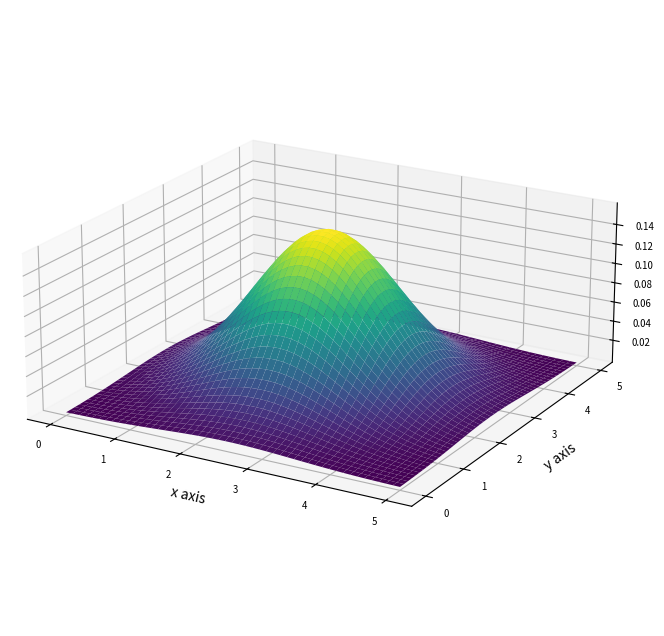

Source code (Python):
import numpy as np
import matplotlib.pyplot as plt
from mpl_toolkits import mplot3d


mu_x, mu_y = 2.5, 2.5
sigma_x, sigma_y = 1, 1
rho = 0


def f(x, y):
    '''The probability density function of a vector [𝑋𝑌]′ in the
       2-dimensional nonsingular case.
    '''
    return ((1 / (2*np.pi*sigma_x*sigma_y*np.sqrt(1-rho**2))) 
            * np.exp(-(1/(2*(1-rho**2)))
                     * (((x-mu_x)/sigma_x)**2
                        + ((y-mu_y)/sigma_y)**2
                        - ((2*rho*(x-mu_x)*(y-mu_y))/(sigma_x*sigma_y))
                       )
                    )
           )

#  Create grid array of x and y
x = np.linspace(0, 5)
y = np.linspace(0, 5)
X, Y = np.meshgrid(x, y)
Z = f(X, Y)

def main():
    fig3D = plt.figure(figsize=(8, 8))
    ax = plt.axes(projection='3d')

    ax.plot_surface(X, Y, Z, 
                    rstride=1, cstride=1,
                    cmap = 'viridis', edgecolor='none'
                   )

    ax.set(xlabel='x axis', ylabel='y axis', zlabel='z axis', 
           zticks=np.arange(0.02, 0.15, 0.02)
          )
    ax.tick_params(labelsize='x-small')

    # Try matching the look in the sheet.
    ax.set_box_aspect((3, 3, 1.2))
    ax.view_init(elev=20)

    plt.savefig('Lab05_D.jpg', dpi=150)
    plt.show()


if __name__ == '__main__':
    main()